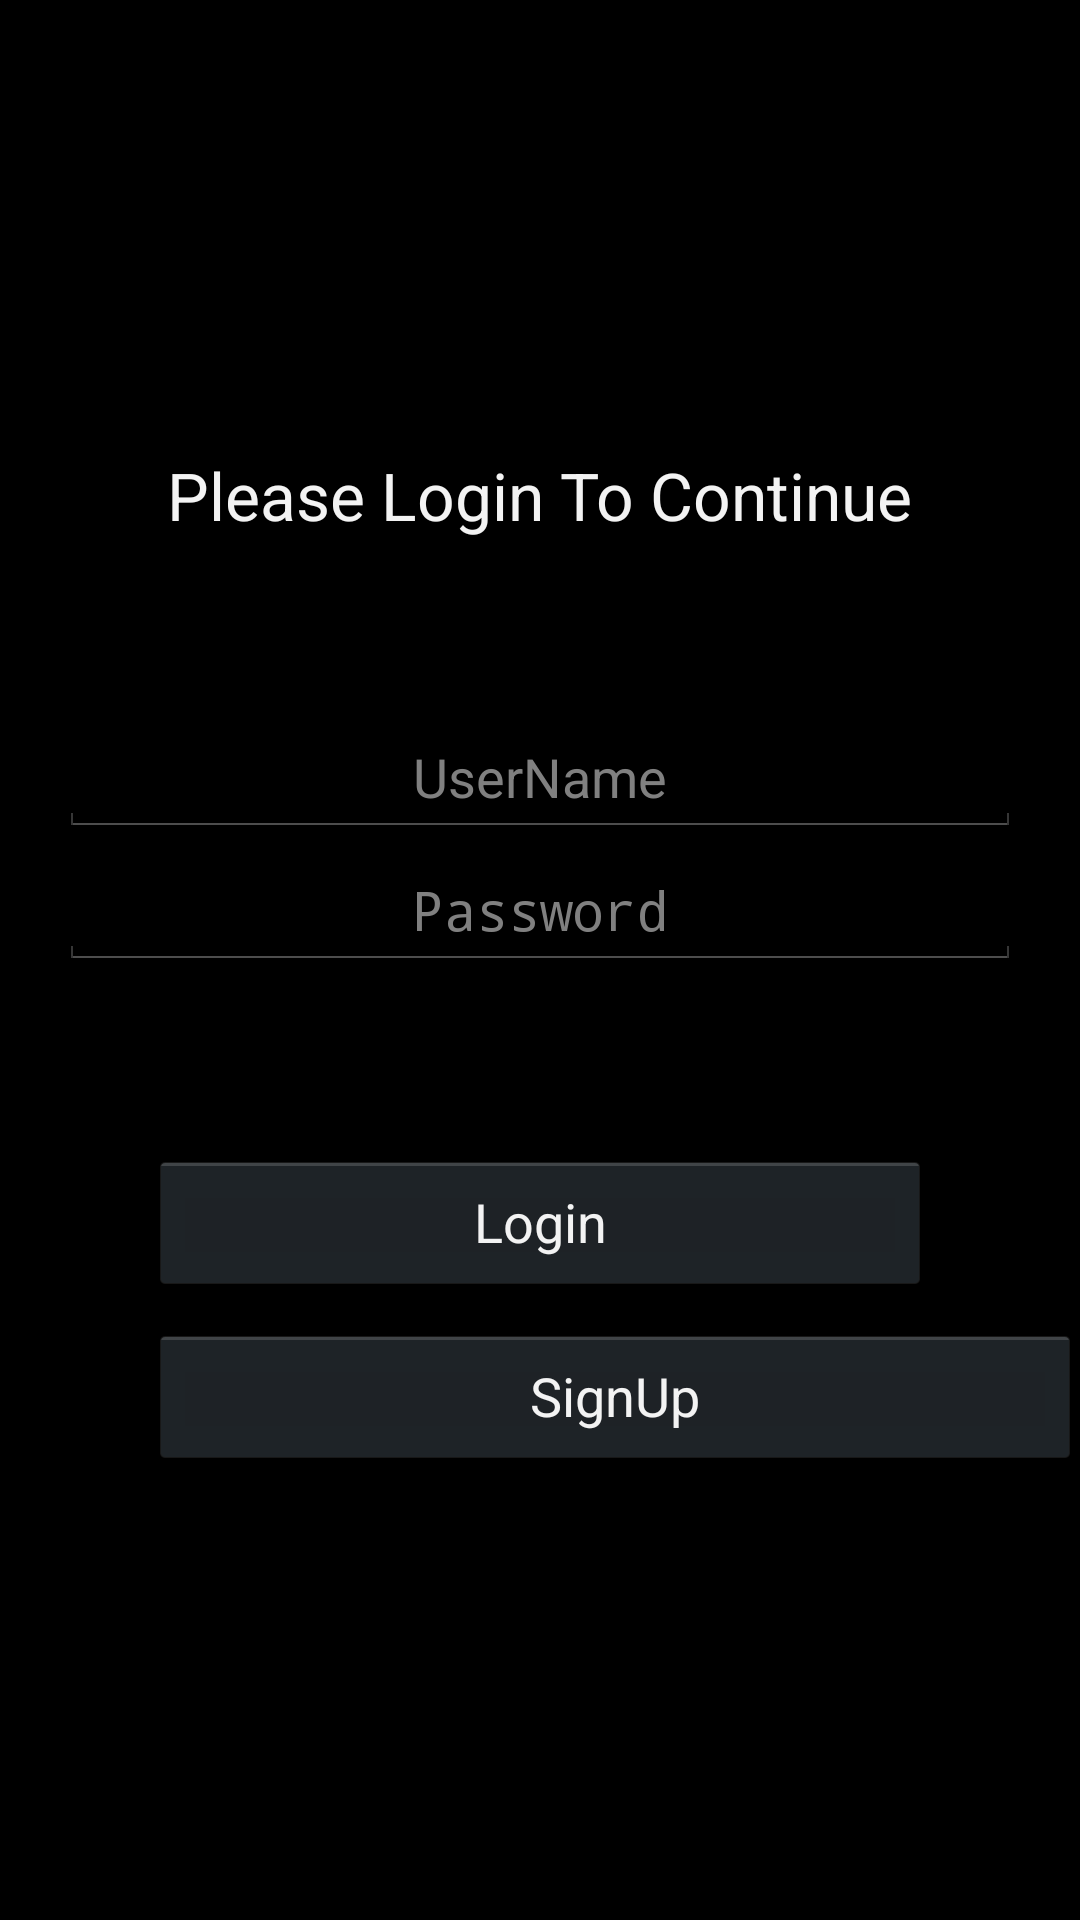

Reconstruct the res/layout file that produces this screen, plus the resources it refers to.
<!-- AndroidManifest.xml: application theme AppTheme -->
<!-- res/layout/activity_login.xml -->
<RelativeLayout xmlns:android="http://schemas.android.com/apk/res/android"
    xmlns:tools="http://schemas.android.com/tools" android:layout_width="match_parent"
    android:layout_height="match_parent" android:paddingLeft="@dimen/activity_horizontal_margin"
    android:paddingRight="@dimen/activity_horizontal_margin"
    android:paddingTop="@dimen/activity_vertical_margin"
    android:paddingBottom="@dimen/activity_vertical_margin" tools:context=".LoginActivity"
    android:gravity="center_vertical">

    <TextView
        android:layout_width="wrap_content"
        android:layout_height="wrap_content"
        android:textAppearance="?android:attr/textAppearanceLarge"
        android:text="Please Login To Continue"
        android:id="@+id/textView"
        android:layout_alignParentTop="true"
        android:layout_centerHorizontal="true"
        android:typeface="normal" />

    <TextView
        android:layout_width="wrap_content"
        android:layout_height="wrap_content"
        android:textAppearance="?android:attr/textAppearanceMedium"
        android:text="Username:"
        android:id="@+id/textView2"
        android:layout_below="@+id/textView"
        android:layout_alignParentLeft="true"
        android:layout_alignParentStart="true"
        android:layout_marginTop="35dp"
        android:visibility="gone" />

    <EditText
        android:layout_width="fill_parent"
        android:layout_height="wrap_content"
        android:id="@+id/editText"
        android:layout_alignParentRight="true"
        android:layout_alignParentEnd="true"
        android:layout_toRightOf="@+id/textView2"
        android:layout_toEndOf="@+id/textView2"
        android:hint="UserName"
        android:layout_below="@+id/textView"
        android:layout_marginTop="60dp"
        android:layout_marginLeft="20dp"
        android:layout_marginRight="20dp"
        android:layout_marginBottom="5dp"
        android:singleLine="true"
        android:textAlignment="center"
        android:ellipsize="start"
        android:gravity="center_horizontal"
        android:typeface="normal" />

    <TextView
        android:layout_width="wrap_content"
        android:layout_height="wrap_content"
        android:textAppearance="?android:attr/textAppearanceMedium"
        android:text="Password:"
        android:id="@+id/textView3"
        android:layout_below="@+id/editText"
        android:layout_alignParentLeft="true"
        android:layout_alignParentStart="true"
        android:layout_marginTop="26dp"
        android:visibility="gone" />

    <EditText
        android:layout_width="wrap_content"
        android:layout_height="wrap_content"
        android:inputType="textPassword"
        android:ems="10"
        android:id="@+id/editText2"
        android:layout_alignLeft="@+id/editText"
        android:layout_alignStart="@+id/editText"
        android:layout_alignRight="@+id/editText"
        android:layout_alignEnd="@+id/editText"
        android:hint="Password"
        android:layout_below="@+id/editText"
        android:layout_marginBottom="20dp"
        android:ellipsize="start"
        android:gravity="center_horizontal"
        android:typeface="normal" />

    <Button
        android:layout_width="match_parent"
        android:layout_height="wrap_content"
        android:text="Login"
        android:id="@+id/button"
        android:layout_below="@+id/editText2"
        android:layout_centerHorizontal="true"
        android:layout_marginLeft="50dp"
        android:layout_marginRight="50dp"
        android:layout_marginTop="40dp"
        android:typeface="normal" />

    <Button
        android:layout_width="match_parent"
        android:layout_height="wrap_content"
        android:text="SignUp"
        android:id="@+id/button2"
        android:layout_centerVertical="true"
        android:layout_alignStart="@+id/button"
        android:layout_alignLeft="@+id/button"
        android:layout_alignRight="@+id/button"
        android:layout_below="@+id/button"
        android:layout_marginTop="10dp"
        android:typeface="normal" />

</RelativeLayout>
<!-- resources referenced by this layout -->
<resources>
  <style name="AppTheme" parent="android:Theme.Holo">
          <item name="android:windowActionBar">false</item>
          <item name="android:windowNoTitle">true</item>
      </style>
</resources>
